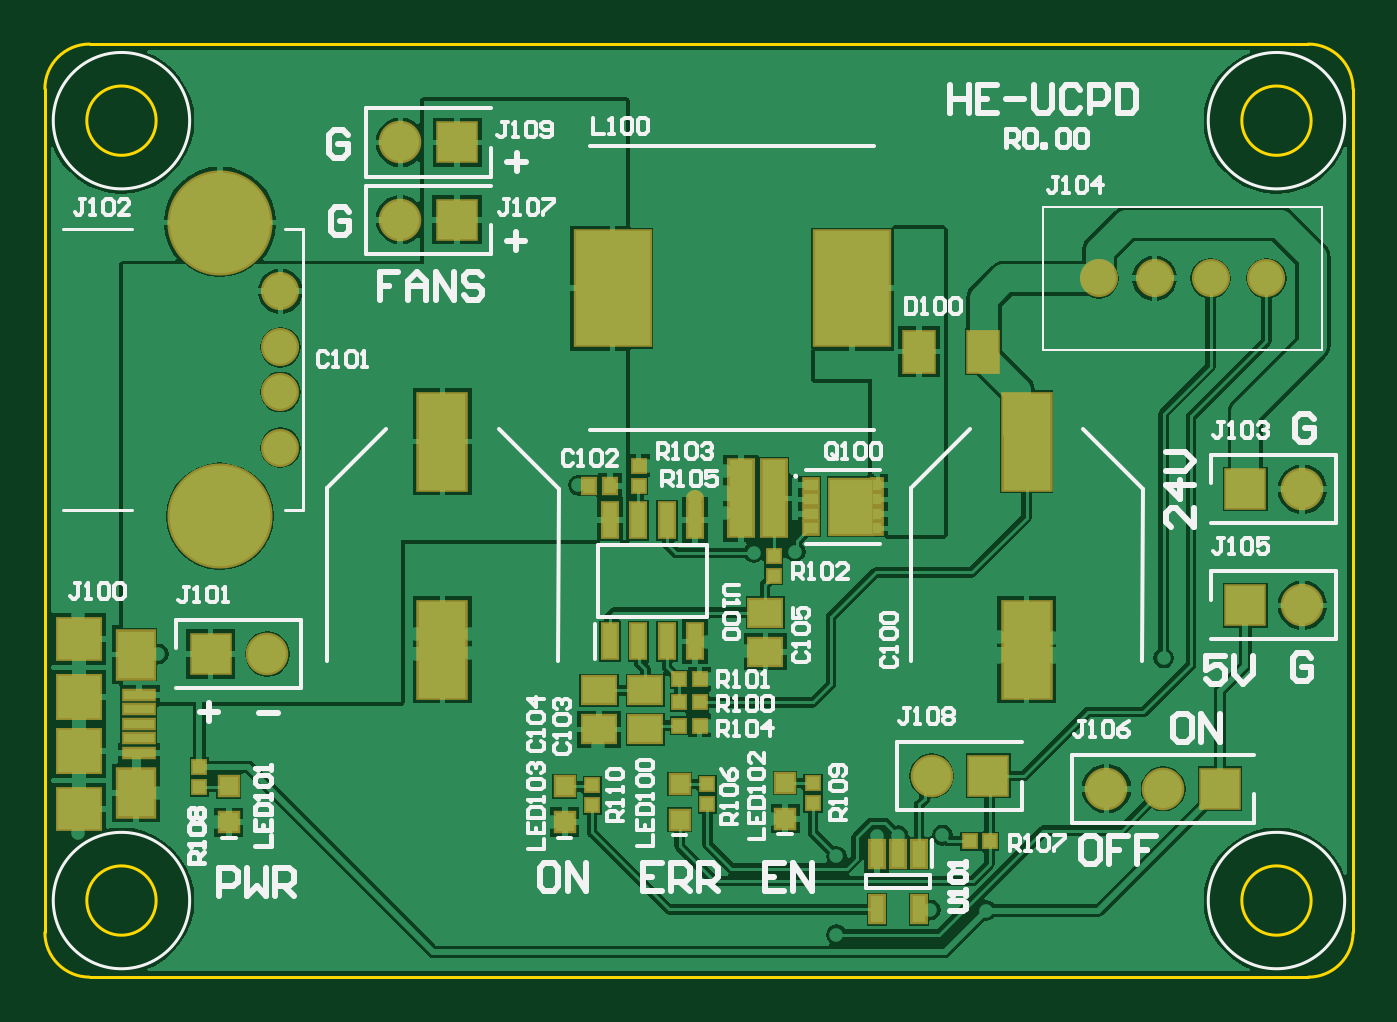
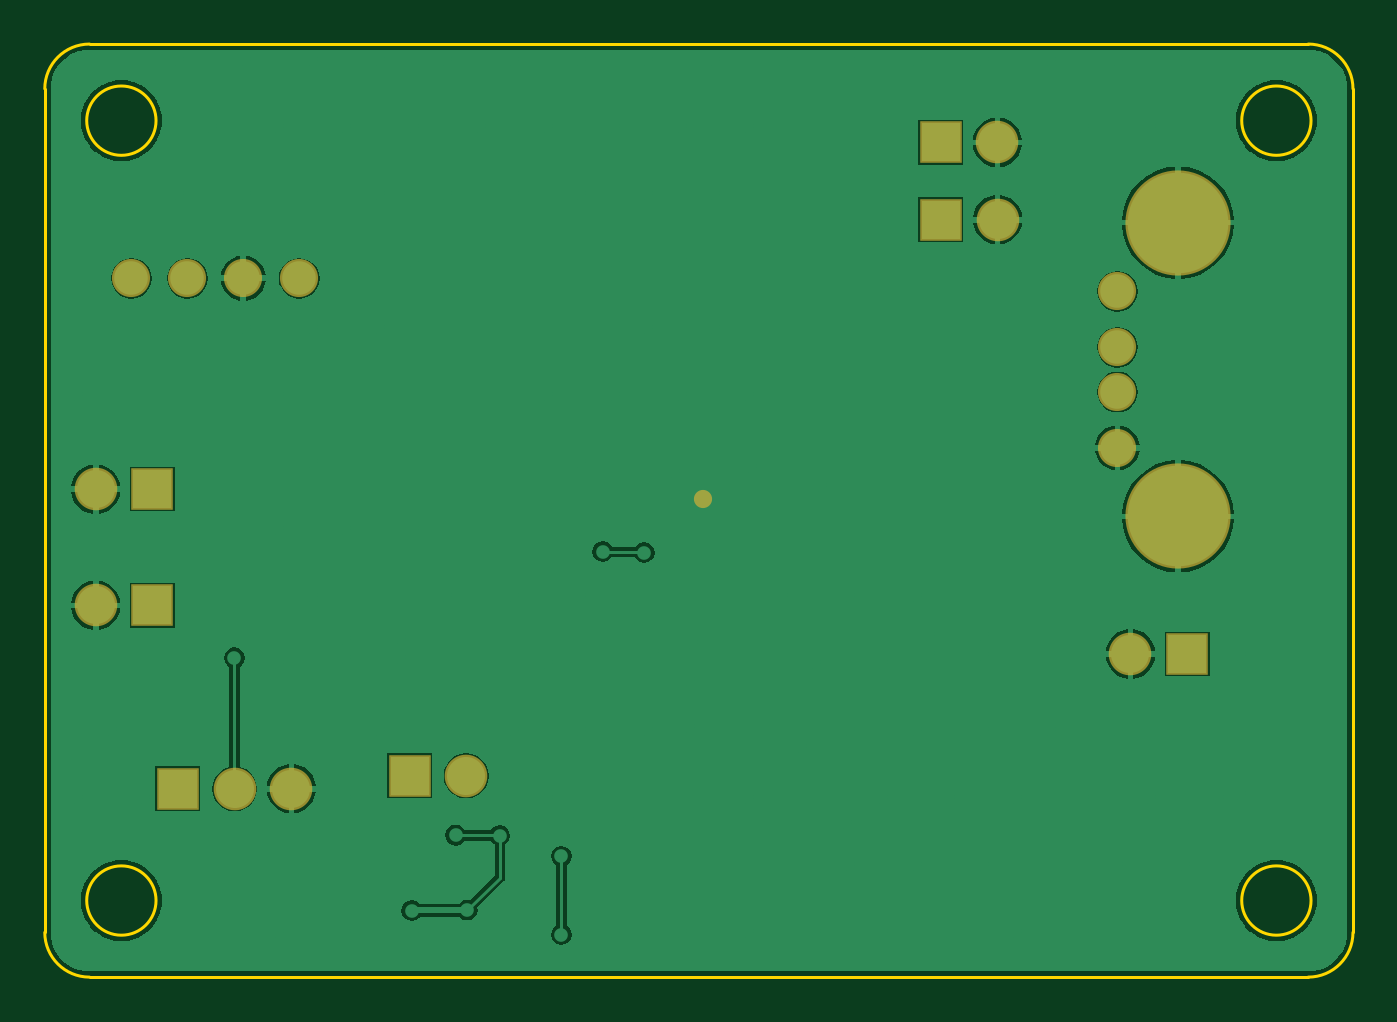
Circuit board: 7 layer files. Board 58.5 x 41.7 mm.
- bottom_copper: UPCD_lamp-R000.GBL (25510 bytes)
- bottom_mask: UPCD_lamp-R000.GBS (823 bytes)
- outline: UPCD_lamp-R000.GM1 (662 bytes)
- top_copper: UPCD_lamp-R000.GTL (40735 bytes)
- top_silk: UPCD_lamp-R000.GTO (22608 bytes)
- paste: UPCD_lamp-R000.GTP (2175 bytes)
- top_mask: UPCD_lamp-R000.GTS (2845 bytes)

=== bottom_copper: UPCD_lamp-R000.GBL (25510 bytes, source omitted) ===
=== bottom_mask: UPCD_lamp-R000.GBS ===
G04*
G04 #@! TF.GenerationSoftware,Altium Limited,Altium Designer,19.1.9 (167)*
G04*
G04 Layer_Color=16711935*
%FSLAX25Y25*%
%MOIN*%
G70*
G01*
G75*
%ADD54C,0.06706*%
%ADD55C,0.18517*%
%ADD56C,0.07493*%
%ADD57R,0.07493X0.07493*%
%ADD58C,0.03200*%
D54*
X41476Y120748D02*
D03*
Y110906D02*
D03*
Y103032D02*
D03*
Y93189D02*
D03*
X185531Y123031D02*
D03*
X195374D02*
D03*
X205217D02*
D03*
X215059D02*
D03*
D55*
X30807Y132835D02*
D03*
Y81102D02*
D03*
D56*
X39173Y56890D02*
D03*
X62598Y146949D02*
D03*
X62563Y133343D02*
D03*
X221358Y65453D02*
D03*
X196902Y33154D02*
D03*
X186902D02*
D03*
X156102Y35433D02*
D03*
X221358Y85925D02*
D03*
D57*
X29173Y56890D02*
D03*
X72598Y146949D02*
D03*
X72563Y133343D02*
D03*
X211358Y65453D02*
D03*
X206902Y33154D02*
D03*
X166102Y35433D02*
D03*
X211358Y85925D02*
D03*
D58*
X114469Y84153D02*
D03*
M02*

=== outline: UPCD_lamp-R000.GM1 ===
G04*
G04 #@! TF.GenerationSoftware,Altium Limited,Altium Designer,19.1.9 (167)*
G04*
G04 Layer_Color=16711935*
%FSLAX25Y25*%
%MOIN*%
G70*
G01*
G75*
%ADD11C,0.00598*%
D11*
X230315Y156398D02*
G03*
X222441Y164272I-7874J0D01*
G01*
Y0D02*
G03*
X230315Y7874I0J7874D01*
G01*
X0D02*
G03*
X7874Y0I7874J0D01*
G01*
Y164272D02*
G03*
X0Y156398I0J-7874D01*
G01*
X19587Y13484D02*
G03*
X19587Y13484I-6102J0D01*
G01*
X222933D02*
G03*
X222933Y13484I-6102J0D01*
G01*
Y150787D02*
G03*
X222933Y150787I-6102J0D01*
G01*
X19587D02*
G03*
X19587Y150787I-6102J0D01*
G01*
X7874Y164272D02*
X222441Y164272D01*
X0Y7874D02*
Y156398D01*
X7874Y0D02*
X222441D01*
X230315Y7874D02*
Y156398D01*
M02*

=== top_copper: UPCD_lamp-R000.GTL (40735 bytes, source omitted) ===
=== top_silk: UPCD_lamp-R000.GTO (22608 bytes, source omitted) ===
=== paste: UPCD_lamp-R000.GTP ===
G04*
G04 #@! TF.GenerationSoftware,Altium Limited,Altium Designer,19.1.9 (167)*
G04*
G04 Layer_Color=8421504*
%FSLAX25Y25*%
%MOIN*%
G70*
G01*
G75*
%ADD18R,0.07480X0.07480*%
%ADD19R,0.07480X0.07087*%
%ADD20R,0.05315X0.01575*%
%ADD21R,0.06299X0.08268*%
%ADD22R,0.07480X0.09646*%
%ADD23R,0.01614X0.01968*%
%ADD24R,0.02480X0.01968*%
%ADD25R,0.02165X0.02165*%
%ADD26R,0.12992X0.20079*%
%ADD27R,0.03150X0.03150*%
%ADD28R,0.05709X0.04528*%
%ADD29R,0.02362X0.04724*%
%ADD30R,0.02165X0.02165*%
%ADD31R,0.04134X0.13386*%
%ADD32R,0.08268X0.16929*%
%ADD33R,0.02559X0.06004*%
%ADD34R,0.02205X0.02441*%
%ADD35R,0.05276X0.07087*%
D18*
X6004Y39862D02*
D03*
Y49311D02*
D03*
D19*
Y29626D02*
D03*
Y59547D02*
D03*
D20*
X16535Y44587D02*
D03*
Y47146D02*
D03*
Y49705D02*
D03*
Y42028D02*
D03*
Y39469D02*
D03*
D21*
X16043Y56791D02*
D03*
Y32382D02*
D03*
D22*
X142000Y82823D02*
D03*
D23*
X146547Y86661D02*
D03*
Y84102D02*
D03*
Y81543D02*
D03*
Y78984D02*
D03*
D24*
X134815D02*
D03*
Y81543D02*
D03*
Y84102D02*
D03*
Y86661D02*
D03*
D25*
X27165Y33465D02*
D03*
Y37008D02*
D03*
X128347Y70669D02*
D03*
Y74213D02*
D03*
X116634Y33957D02*
D03*
Y30413D02*
D03*
X104528Y90059D02*
D03*
Y86516D02*
D03*
X96358Y33760D02*
D03*
Y30217D02*
D03*
X135236Y34154D02*
D03*
Y30610D02*
D03*
D26*
X142063Y121276D02*
D03*
X99937D02*
D03*
D27*
X32382Y27264D02*
D03*
Y33563D02*
D03*
X91512Y33591D02*
D03*
Y27291D02*
D03*
X130327Y34181D02*
D03*
Y27882D02*
D03*
X111740Y34024D02*
D03*
Y27724D02*
D03*
D28*
X97539Y43602D02*
D03*
Y50492D02*
D03*
X105709Y50492D02*
D03*
Y43602D02*
D03*
X126870Y64173D02*
D03*
Y57284D02*
D03*
D29*
X153937Y11909D02*
D03*
X146457D02*
D03*
Y21752D02*
D03*
X150197D02*
D03*
X153937D02*
D03*
D30*
X115256Y44291D02*
D03*
X111713D02*
D03*
Y48376D02*
D03*
X115256D02*
D03*
Y52461D02*
D03*
X111713D02*
D03*
X166339Y23917D02*
D03*
X162795D02*
D03*
D31*
X122500Y84276D02*
D03*
X128405D02*
D03*
D32*
X172835Y94291D02*
D03*
Y57677D02*
D03*
X70000Y94276D02*
D03*
Y57661D02*
D03*
D33*
X99500Y59098D02*
D03*
X104500D02*
D03*
X109500D02*
D03*
X114500D02*
D03*
Y80453D02*
D03*
X109500D02*
D03*
X104500D02*
D03*
X99500D02*
D03*
D34*
X95728Y86516D02*
D03*
X99508D02*
D03*
D35*
X153917Y110138D02*
D03*
X165177D02*
D03*
M02*

=== top_mask: UPCD_lamp-R000.GTS ===
G04*
G04 #@! TF.GenerationSoftware,Altium Limited,Altium Designer,19.1.9 (167)*
G04*
G04 Layer_Color=8388736*
%FSLAX25Y25*%
%MOIN*%
G70*
G01*
G75*
%ADD36R,0.08280X0.08280*%
%ADD37R,0.08280X0.07887*%
%ADD38R,0.06115X0.02375*%
%ADD39R,0.07099X0.09068*%
%ADD40R,0.08280X0.10446*%
%ADD41R,0.02414X0.02769*%
%ADD42R,0.03280X0.02769*%
%ADD43R,0.02965X0.02965*%
%ADD44R,0.13792X0.20879*%
%ADD45R,0.03950X0.03950*%
%ADD46R,0.06509X0.05328*%
%ADD47R,0.03162X0.05524*%
%ADD48R,0.02965X0.02965*%
%ADD49R,0.04934X0.14186*%
%ADD50R,0.09068X0.17729*%
%ADD51R,0.03359X0.06804*%
%ADD52R,0.03005X0.03241*%
%ADD53R,0.06076X0.07887*%
%ADD54C,0.06706*%
%ADD55C,0.18517*%
%ADD56C,0.07493*%
%ADD57R,0.07493X0.07493*%
%ADD58C,0.03200*%
D36*
X6004Y39862D02*
D03*
Y49311D02*
D03*
D37*
Y29626D02*
D03*
Y59547D02*
D03*
D38*
X16535Y44587D02*
D03*
Y47146D02*
D03*
Y49705D02*
D03*
Y42028D02*
D03*
Y39469D02*
D03*
D39*
X16043Y56791D02*
D03*
Y32382D02*
D03*
D40*
X142000Y82823D02*
D03*
D41*
X146547Y86661D02*
D03*
Y84102D02*
D03*
Y81543D02*
D03*
Y78984D02*
D03*
D42*
X134815D02*
D03*
Y81543D02*
D03*
Y84102D02*
D03*
Y86661D02*
D03*
D43*
X27165Y33465D02*
D03*
Y37008D02*
D03*
X128347Y70669D02*
D03*
Y74213D02*
D03*
X116634Y33957D02*
D03*
Y30413D02*
D03*
X104528Y90059D02*
D03*
Y86516D02*
D03*
X96358Y33760D02*
D03*
Y30217D02*
D03*
X135236Y34154D02*
D03*
Y30610D02*
D03*
D44*
X142063Y121276D02*
D03*
X99937D02*
D03*
D45*
X32382Y27264D02*
D03*
Y33563D02*
D03*
X91512Y33591D02*
D03*
Y27291D02*
D03*
X130327Y34181D02*
D03*
Y27882D02*
D03*
X111740Y34024D02*
D03*
Y27724D02*
D03*
D46*
X97539Y43602D02*
D03*
Y50492D02*
D03*
X105709Y50492D02*
D03*
Y43602D02*
D03*
X126870Y64173D02*
D03*
Y57284D02*
D03*
D47*
X153937Y11909D02*
D03*
X146457D02*
D03*
Y21752D02*
D03*
X150197D02*
D03*
X153937D02*
D03*
D48*
X115256Y44291D02*
D03*
X111713D02*
D03*
Y48376D02*
D03*
X115256D02*
D03*
Y52461D02*
D03*
X111713D02*
D03*
X166339Y23917D02*
D03*
X162795D02*
D03*
D49*
X122500Y84276D02*
D03*
X128405D02*
D03*
D50*
X172835Y94291D02*
D03*
Y57677D02*
D03*
X70000Y94276D02*
D03*
Y57661D02*
D03*
D51*
X99500Y59098D02*
D03*
X104500D02*
D03*
X109500D02*
D03*
X114500D02*
D03*
Y80453D02*
D03*
X109500D02*
D03*
X104500D02*
D03*
X99500D02*
D03*
D52*
X95728Y86516D02*
D03*
X99508D02*
D03*
D53*
X153917Y110138D02*
D03*
X165177D02*
D03*
D54*
X41476Y120748D02*
D03*
Y110906D02*
D03*
Y103032D02*
D03*
Y93189D02*
D03*
X185531Y123031D02*
D03*
X195374D02*
D03*
X205217D02*
D03*
X215059D02*
D03*
D55*
X30807Y132835D02*
D03*
Y81102D02*
D03*
D56*
X39173Y56890D02*
D03*
X62598Y146949D02*
D03*
X62563Y133343D02*
D03*
X221358Y65453D02*
D03*
X196902Y33154D02*
D03*
X186902D02*
D03*
X156102Y35433D02*
D03*
X221358Y85925D02*
D03*
D57*
X29173Y56890D02*
D03*
X72598Y146949D02*
D03*
X72563Y133343D02*
D03*
X211358Y65453D02*
D03*
X206902Y33154D02*
D03*
X166102Y35433D02*
D03*
X211358Y85925D02*
D03*
D58*
X114469Y84153D02*
D03*
M02*

